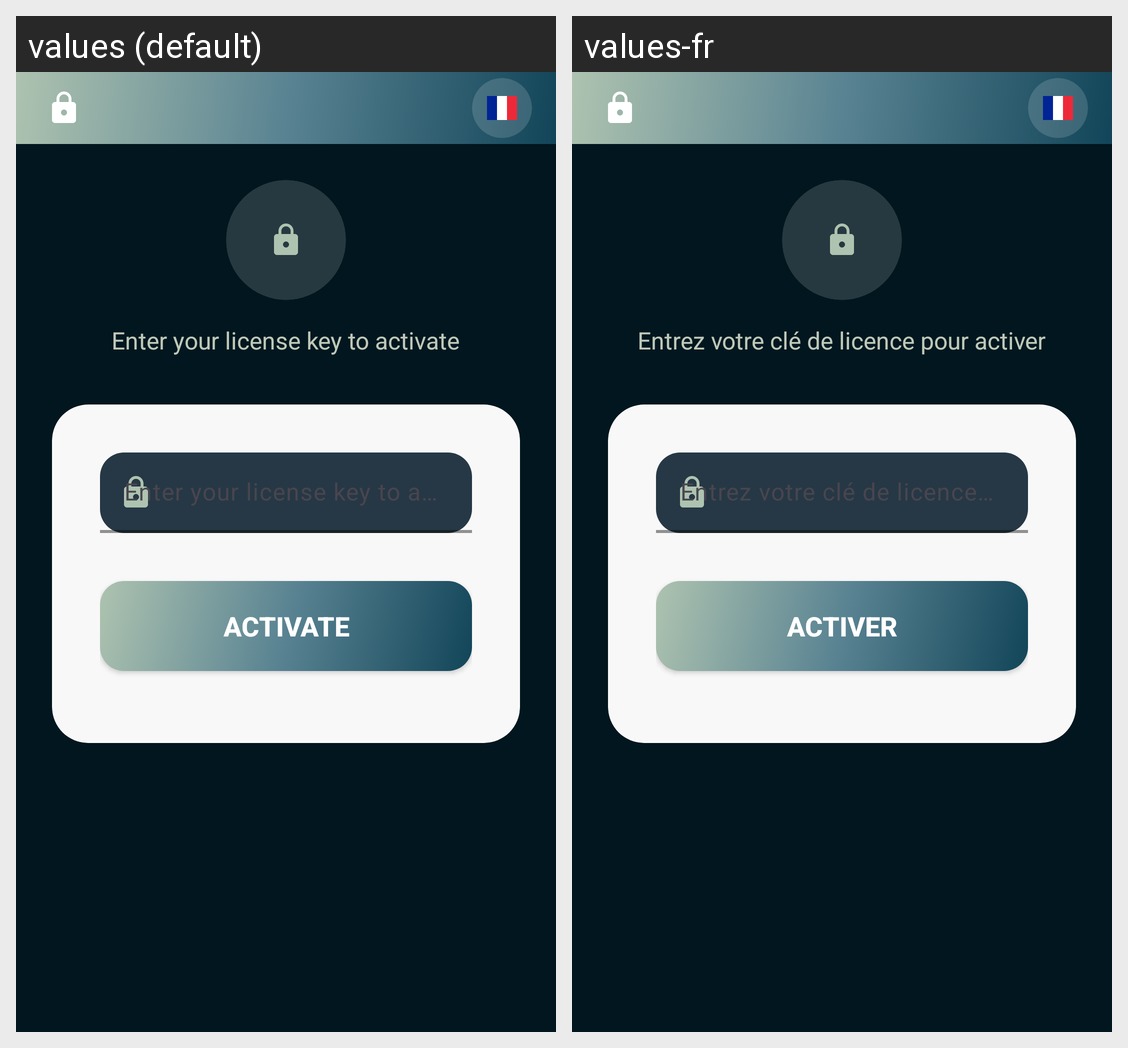

The same Android screen rendered under two of its app's locales, left to right. List the strings drawn on it with the default value and each locale's translation.
Android screen res/layout/activity_license_activation.xml rendered under 2 locales, left to right: values (default), values-fr. Device: Nexus 5 (rendered at 1080×1920; each locale shown at half size, 540×960, under a caption strip naming it); theme Theme.MyApplication.
Strings drawn on this screen, with the default value and each locale's value (text and hints the layout hard-codes, and strings that could not be matched under every locale, appear in the picture but are not listed):

enter_license_key
  values: Enter your license key to activate
  values-fr: Entrez votre clé de licence pour activer

activate_button
  values: Activate
  values-fr: Activer
